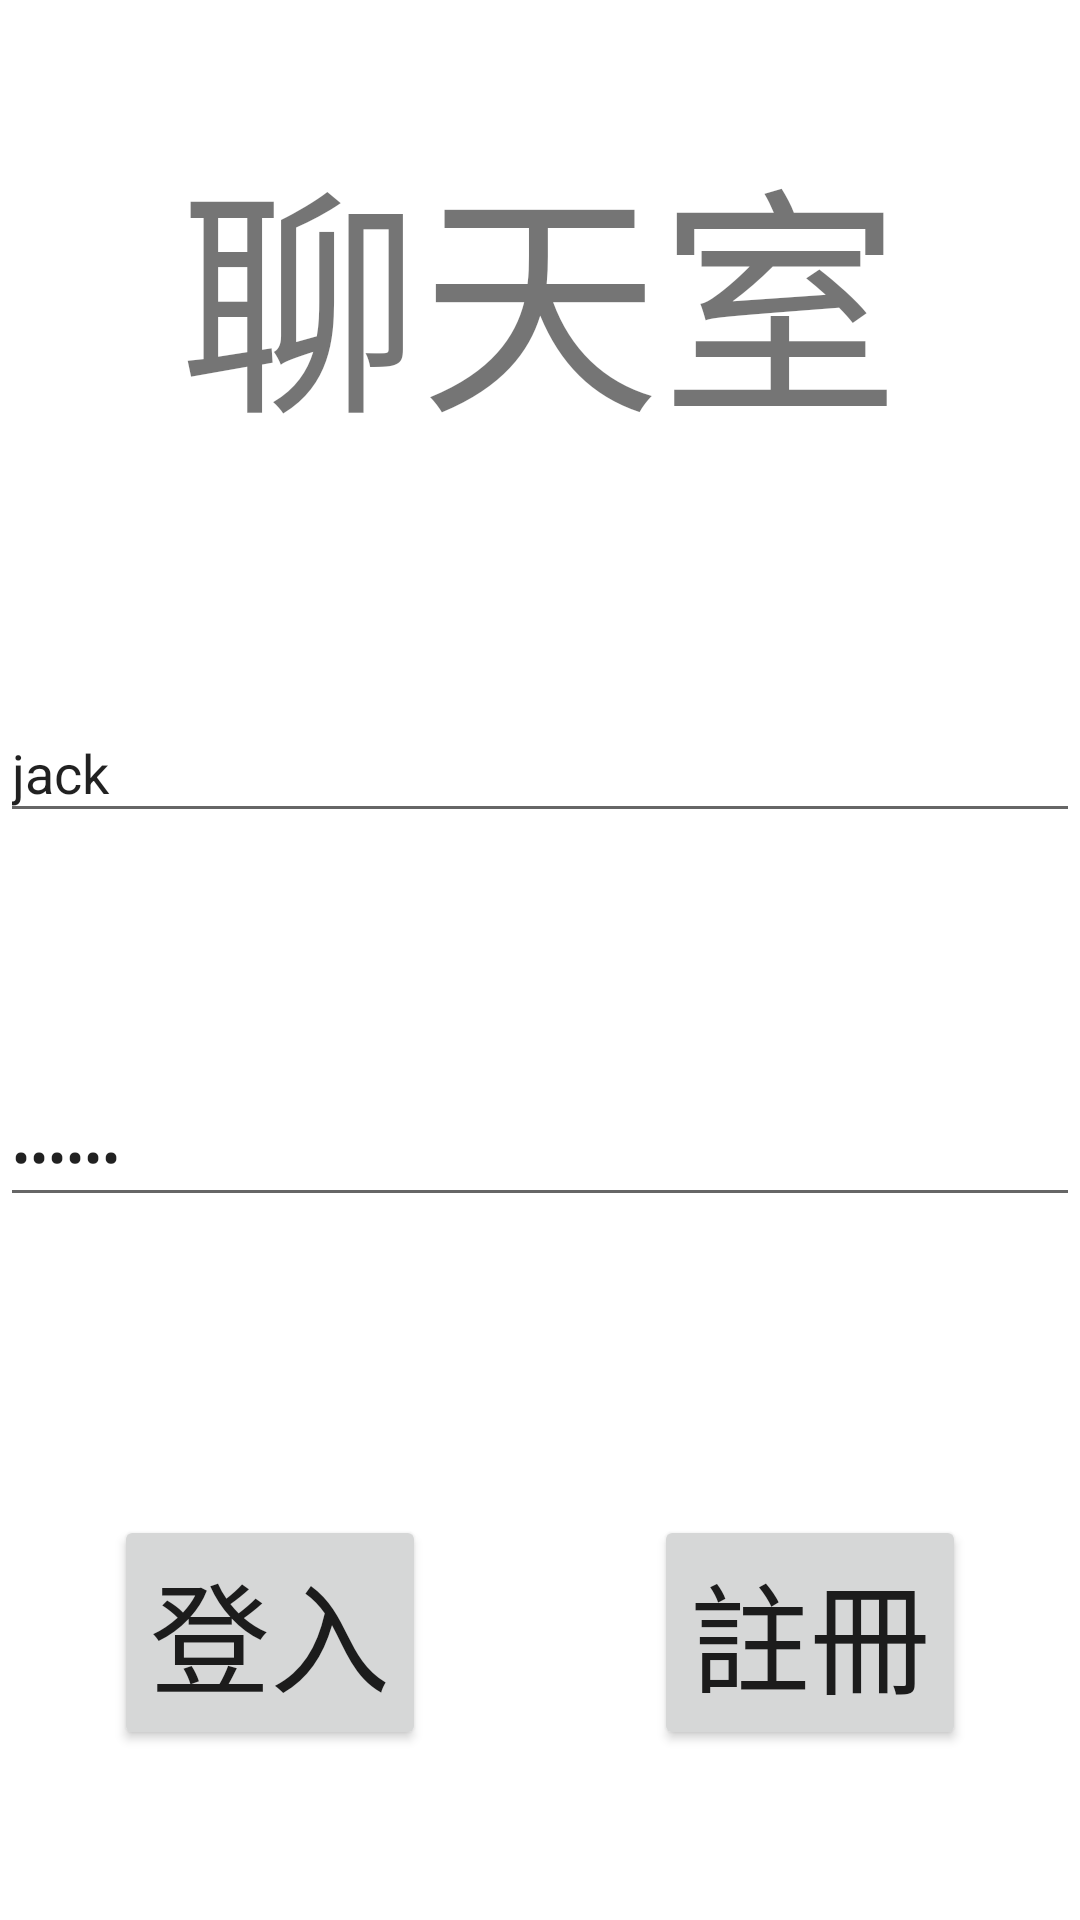

Write the Android layout XML for this screen, with the resource values it uses.
<!-- AndroidManifest.xml: application theme Theme.ChatRoomTest -->
<!-- res/layout/activity_log_in.xml -->
<?xml version="1.0" encoding="utf-8"?>
<androidx.constraintlayout.widget.ConstraintLayout xmlns:android="http://schemas.android.com/apk/res/android"
    xmlns:app="http://schemas.android.com/apk/res-auto"
    xmlns:tools="http://schemas.android.com/tools"
    android:layout_width="match_parent"
    android:layout_height="match_parent"
    tools:context=".Activity.LogInActivity">

    <TextView
        android:layout_width="wrap_content"
        android:layout_height="wrap_content"
        android:text="聊天室"
        android:textSize="80sp"
        app:layout_constraintBottom_toTopOf="@+id/guideline2"
        app:layout_constraintEnd_toEndOf="parent"
        app:layout_constraintStart_toStartOf="parent"
        app:layout_constraintTop_toTopOf="parent" />

    <androidx.constraintlayout.widget.Guideline
        android:id="@+id/guideline2"
        android:layout_width="wrap_content"
        android:layout_height="wrap_content"
        android:orientation="horizontal"
        app:layout_constraintGuide_percent="0.3" />

    <androidx.constraintlayout.widget.Guideline
        android:id="@+id/guideline9"
        android:layout_width="wrap_content"
        android:layout_height="wrap_content"
        android:orientation="vertical"
        app:layout_constraintGuide_percent="0.5" />

    <androidx.constraintlayout.widget.Guideline
        android:id="@+id/guideline3"
        android:layout_width="wrap_content"
        android:layout_height="wrap_content"
        android:orientation="horizontal"
        app:layout_constraintGuide_percent="0.5" />

    <androidx.constraintlayout.widget.Guideline
        android:id="@+id/guideline4"
        android:layout_width="wrap_content"
        android:layout_height="wrap_content"
        android:orientation="horizontal"
        app:layout_constraintGuide_percent="0.7" />

    <Button
        android:id="@+id/login_btn"
        android:layout_width="wrap_content"
        android:layout_height="wrap_content"
        android:text="登入"
        android:textSize="40sp"
        app:layout_constraintBottom_toBottomOf="parent"
        app:layout_constraintEnd_toStartOf="@+id/guideline9"
        app:layout_constraintStart_toStartOf="parent"
        app:layout_constraintTop_toTopOf="@+id/guideline4" />

    <Button
        android:id="@+id/register_btn"
        android:layout_width="wrap_content"
        android:layout_height="wrap_content"
        android:text="註冊"
        android:textSize="40sp"
        app:layout_constraintBottom_toBottomOf="parent"
        app:layout_constraintEnd_toEndOf="parent"
        app:layout_constraintStart_toStartOf="@+id/guideline9"
        app:layout_constraintTop_toTopOf="@+id/guideline4" />

    <EditText
        android:id="@+id/editTextAccount"
        android:layout_width="0dp"
        android:layout_height="wrap_content"
        android:hint="請輸入帳號"
        android:text="jack"
        app:layout_constraintBottom_toTopOf="@+id/guideline3"
        app:layout_constraintEnd_toEndOf="parent"
        app:layout_constraintStart_toStartOf="parent"
        app:layout_constraintTop_toTopOf="@+id/guideline2" />

    <EditText
        android:id="@+id/editTextNumberPassword"
        android:layout_width="0dp"
        android:layout_height="wrap_content"
        android:ems="10"
        android:hint="請輸入密碼(數字)"
        android:inputType="numberPassword"
        android:text="123456"
        app:layout_constraintBottom_toTopOf="@+id/guideline4"
        app:layout_constraintEnd_toEndOf="parent"
        app:layout_constraintStart_toStartOf="parent"
        app:layout_constraintTop_toTopOf="@+id/guideline3" />
</androidx.constraintlayout.widget.ConstraintLayout>
<!-- resources referenced by this layout -->
<resources>
  <style name="Theme.ChatRoomTest" parent="Theme.MaterialComponents.Light">
          
          <item name="colorPrimary">@color/purple_500</item>
          <item name="colorPrimaryVariant">@color/purple_700</item>
          <item name="colorOnPrimary">@color/white</item>
          
          <item name="colorSecondary">@color/teal_200</item>
          <item name="colorSecondaryVariant">@color/teal_700</item>
          <item name="colorOnSecondary">@color/black</item>
          
          <item name="android:statusBarColor" tools:targetApi="l">?attr/colorPrimaryVariant</item>
          
      </style>
  <color name="purple_500">#FF6200EE</color>
  <color name="purple_700">#FF3700B3</color>
  <color name="white">#FFFFFFFF</color>
  <color name="teal_200">#FF03DAC5</color>
  <color name="teal_700">#FF018786</color>
  <color name="black">#FF000000</color>
</resources>
